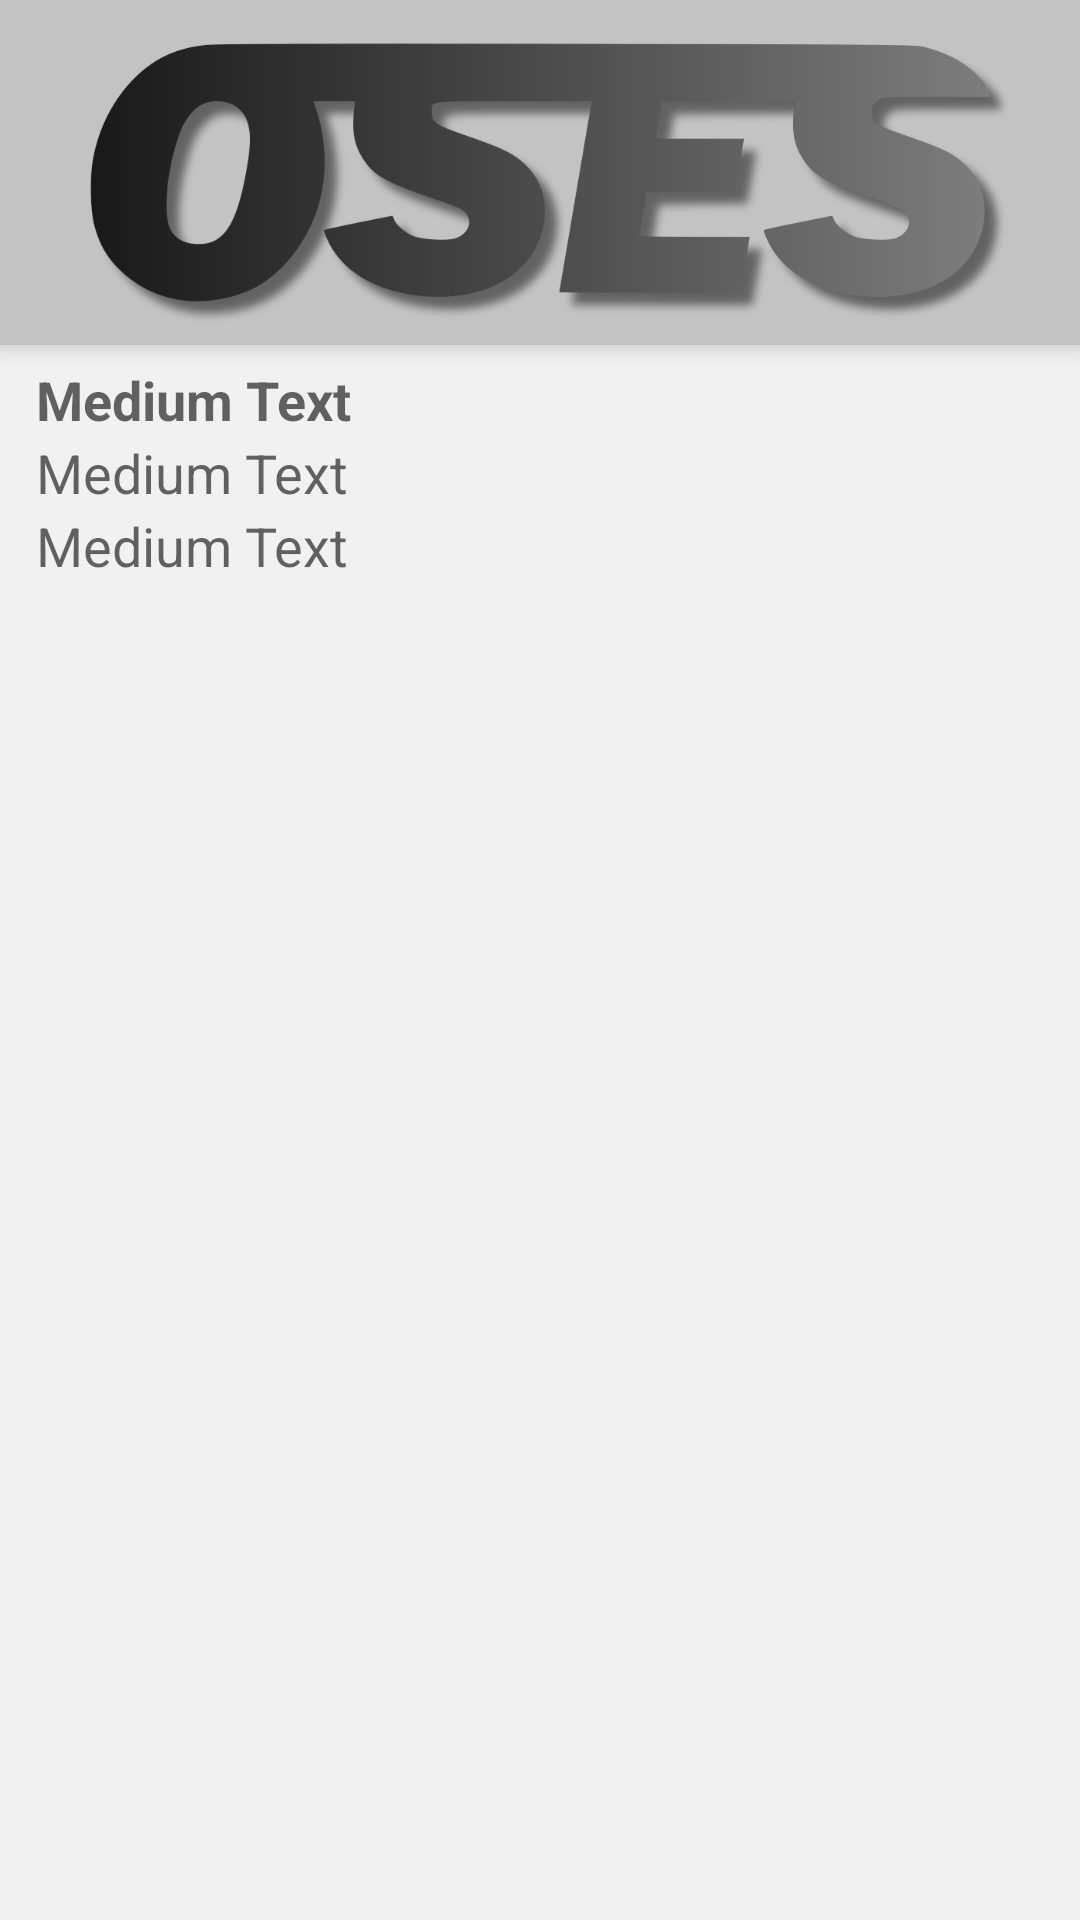

Reconstruct the res/layout file that produces this screen, plus the resources it refers to.
<!-- AndroidManifest.xml: application theme Theme.OSES -->
<!-- res/layout/menu_header.xml -->
<?xml version="1.0" encoding="utf-8"?>
<LinearLayout xmlns:android="http://schemas.android.com/apk/res/android"
    android:orientation="vertical" android:layout_width="match_parent"
    android:layout_height="wrap_content"
    android:paddingBottom="6dp"
    android:clickable="false">

    <ImageView
        android:src="@drawable/oses"
        android:layout_width="match_parent"
        android:layout_height="wrap_content"
        android:id="@+id/imageView2"
        android:scaleType="centerInside"
        android:adjustViewBounds="true"
        android:cropToPadding="false"
        android:background="#c3c3c3"
        android:elevation="5dp"
        android:layout_marginBottom="6dp"
        android:paddingTop="6dp"
        android:paddingBottom="6dp" />

    <TextView
        android:layout_width="wrap_content"
        android:layout_height="wrap_content"
        android:textAppearance="?android:attr/textAppearanceMedium"
        android:text="Medium Text"
        android:id="@+id/menu_name"
        android:layout_marginLeft="12dp"
        android:textStyle="bold" />

    <TextView
        android:layout_width="wrap_content"
        android:layout_height="wrap_content"
        android:textAppearance="?android:attr/textAppearanceMedium"
        android:text="Medium Text"
        android:id="@+id/menu_gb"
        android:layout_marginLeft="12dp" />

    <TextView
        android:layout_width="wrap_content"
        android:layout_height="wrap_content"
        android:textAppearance="?android:attr/textAppearanceMedium"
        android:text="Medium Text"
        android:id="@+id/menu_est"
        android:layout_marginLeft="12dp" />

</LinearLayout>
<!-- resources referenced by this layout -->
<resources>
  <!-- drawable oses: png bitmap (drawable, 152031 bytes) -->
  <style name="Theme.OSES" parent="Theme.AppCompat.Light.NoActionBar">
          
          
  
          <item name="android:windowBackground">@color/background</item>
  
  
          
          <item name="colorPrimary">@color/oses_green</item>
          <item name="colorPrimaryDark">@color/oses_green_dark</item>
          <item name="colorAccent">@color/oses_green</item>
          <item name="actionModeBackground">@color/oses_green</item>
          <item name="windowActionModeOverlay">true</item>
          <item name="popupTheme">@style/ThemeOverlay.AppCompat.Light</item>
          <item name="actionBarTheme">@style/ThemeOverlay.AppCompat.Dark.ActionBar</item>
          <item name="actionBarPopupTheme">@style/ThemeOverlay.AppCompat.Light</item>
          <item name="windowActionBar">false</item>
          <item name="colorButtonNormal">@color/oses_green</item>
  
  
          
      </style>
  <color name="background">#fff1f1f1</color>
  <color name="oses_green">#ff03987a</color>
  <color name="oses_green_dark">#ff037358</color>
</resources>
